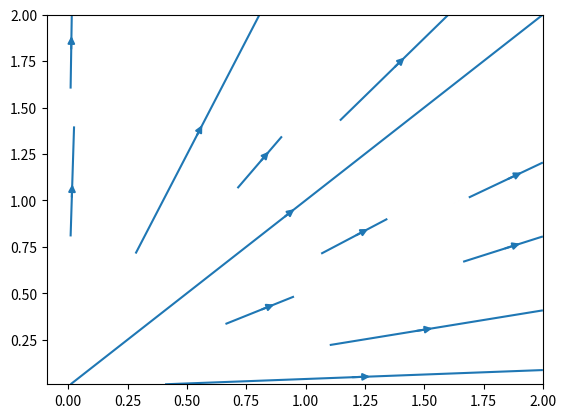

Generate this figure with matplotlib:
"""
displaying streamlines with manually inputted velocities (u,v)
"""

import numpy as np
import scipy as sp
from scipy.integrate import solve_ivp as ivp
import matplotlib.pyplot as plt


size = 2
x = np.linspace(0.01, size, size)
y = np.linspace(0.01, size, size)
X, Y = np.meshgrid(x, y)


u = np.array([[0.01,1],
             [0.01,1]])

v = np.array([[0.01,0.01],
             [1,1]])


plt.streamplot(X, Y, u, v, density = 0.2)

